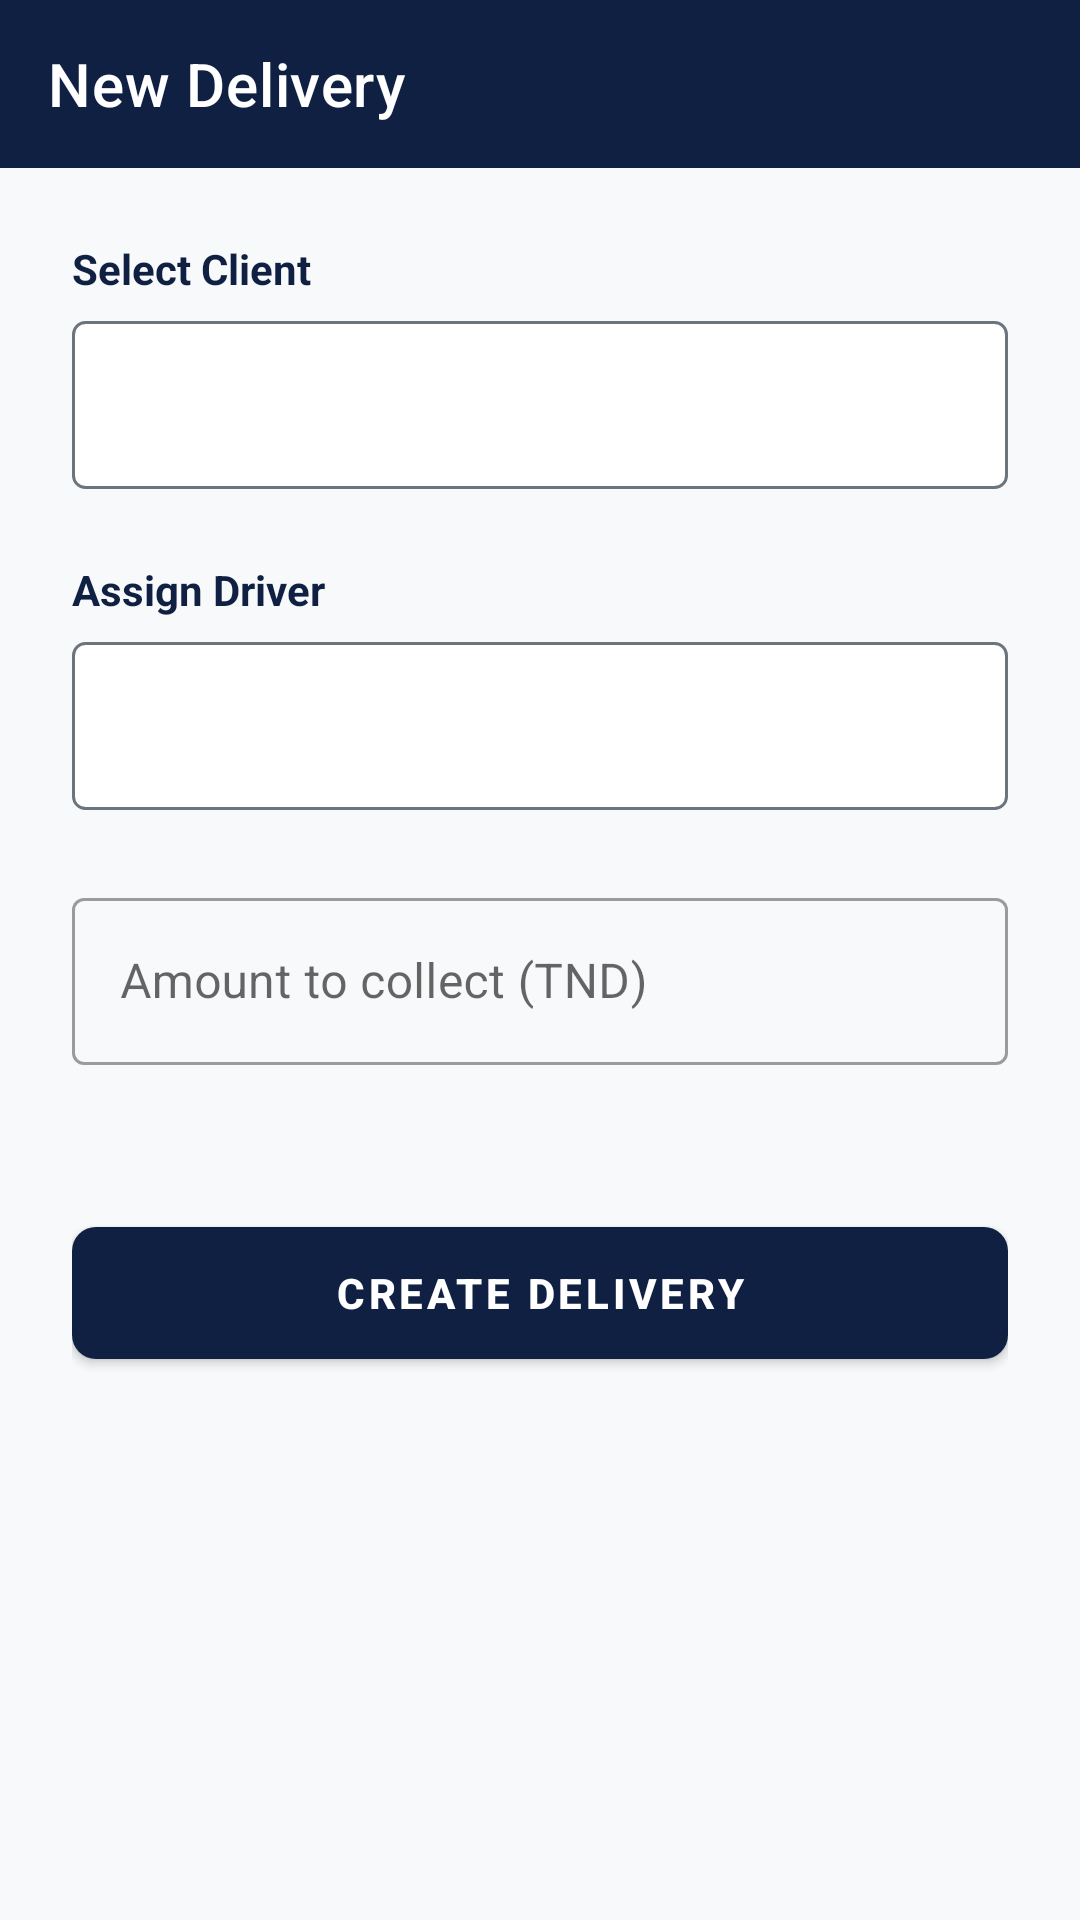

Here is an Android app screen rendered from its layout file. Give the layout XML and the strings, colors and styles it references.
<!-- AndroidManifest.xml: application theme Theme.Livraison -->
<!-- res/layout/activity_add_livraison.xml -->
<?xml version="1.0" encoding="utf-8"?>
<androidx.constraintlayout.widget.ConstraintLayout xmlns:android="http://schemas.android.com/apk/res/android"
    xmlns:app="http://schemas.android.com/apk/res-auto"
    android:layout_width="match_parent"
    android:layout_height="match_parent"
    android:background="@color/background">

    <androidx.appcompat.widget.Toolbar
        android:id="@+id/toolbar"
        android:layout_width="match_parent"
        android:layout_height="?attr/actionBarSize"
        android:background="@color/colorPrimary"
        app:layout_constraintTop_toTopOf="parent"
        app:navigationIcon="@drawable/ic_back"
        app:title="@string/add_livraison_title"
        app:titleTextColor="@color/white" />

    <androidx.core.widget.NestedScrollView
        android:layout_width="match_parent"
        android:layout_height="0dp"
        app:layout_constraintBottom_toBottomOf="parent"
        app:layout_constraintTop_toBottomOf="@id/toolbar">

        <LinearLayout
            android:layout_width="match_parent"
            android:layout_height="wrap_content"
            android:orientation="vertical"
            android:padding="24dp">

            <TextView
                android:layout_width="wrap_content"
                android:layout_height="wrap_content"
                android:text="@string/select_client"
                android:textColor="@color/colorPrimary"
                android:textStyle="bold" />

            <Spinner
                android:id="@+id/spinnerClient"
                android:layout_width="match_parent"
                android:layout_height="56dp"
                android:layout_marginTop="8dp"
                android:background="@drawable/bg_input_outline" />

            <TextView
                android:layout_width="wrap_content"
                android:layout_height="wrap_content"
                android:layout_marginTop="24dp"
                android:text="@string/select_driver"
                android:textColor="@color/colorPrimary"
                android:textStyle="bold" />

            <Spinner
                android:id="@+id/spinnerLivreur"
                android:layout_width="match_parent"
                android:layout_height="56dp"
                android:layout_marginTop="8dp"
                android:background="@drawable/bg_input_outline" />

            <com.google.android.material.textfield.TextInputLayout
                android:layout_width="match_parent"
                android:layout_height="wrap_content"
                android:layout_marginTop="24dp"
                android:hint="@string/amount_to_collect">

                <com.google.android.material.textfield.TextInputEditText
                    android:id="@+id/etMontant"
                    android:layout_width="match_parent"
                    android:layout_height="wrap_content"
                    android:inputType="numberDecimal" />
            </com.google.android.material.textfield.TextInputLayout>

            <com.google.android.material.button.MaterialButton
                android:id="@+id/btnSubmit"
                android:layout_width="match_parent"
                android:layout_height="56dp"
                android:layout_marginTop="48dp"
                android:text="@string/btn_create_delivery"
                android:textStyle="bold"
                app:cornerRadius="8dp" />

        </LinearLayout>
    </androidx.core.widget.NestedScrollView>

</androidx.constraintlayout.widget.ConstraintLayout>
<!-- resources referenced by this layout -->
<resources>
  <color name="background">#F8F9FA</color>
  <color name="colorPrimary">#0F2043</color>
  <color name="white">#FFFFFF</color>
  <!-- drawable bg_input_outline (drawable) -->
  <?xml version="1.0" encoding="utf-8"?>
  <shape xmlns:android="http://schemas.android.com/apk/res/android"
      android:shape="rectangle">
      <stroke
          android:width="1dp"
          android:color="@color/text_secondary" />
      <corners android:radius="4dp" />
      <solid android:color="@color/white" />
  </shape>
  <string name="add_livraison_title">New Delivery</string>
  <string name="amount_to_collect">Amount to collect (TND)</string>
  <string name="btn_create_delivery">CREATE DELIVERY</string>
  <string name="select_client">Select Client</string>
  <string name="select_driver">Assign Driver</string>
  <style name="Theme.Livraison" parent="Theme.MaterialComponents.DayNight.NoActionBar">
          
          <item name="colorPrimary">@color/colorPrimary</item>
          <item name="colorPrimaryDark">@color/colorPrimaryDark</item>
          <item name="colorAccent">@color/colorAccent</item>
          
          
          <item name="android:statusBarColor">@color/colorPrimaryDark</item>
  
          <item name="android:windowBackground">@color/background</item>
          
          
          <item name="textInputStyle">@style/Widget.MaterialComponents.TextInputLayout.OutlinedBox</item>
          <item name="materialCardViewStyle">@style/AppCardView</item>
      </style>
  <color name="text_secondary">#6C757D</color>
  <color name="colorPrimaryDark">#0A1628</color>
  <color name="colorAccent">#E8AF30</color>
  <style name="AppCardView" parent="Widget.MaterialComponents.CardView">
          <item name="cardElevation">4dp</item>
          <item name="cardCornerRadius">16dp</item>
          <item name="cardBackgroundColor">@color/surface</item>
      </style>
  <color name="surface">#FFFFFF</color>
</resources>
